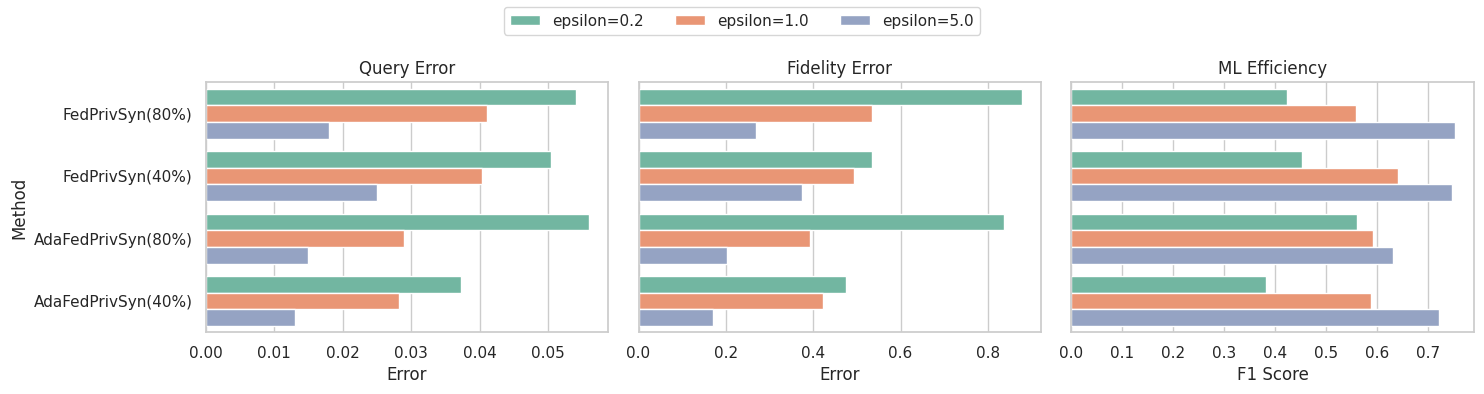

Here is the Python script that generated this plot: (Note: this script raises an exception after producing the figure.)
import matplotlib.pyplot as plt
import seaborn as sns
import pandas as pd

# ===== 配置部分 =====
metrics = ["Query Error", "Fidelity Error", "ML Efficiency"]
methods = ["FedPrivSyn(80%)", "FedPrivSyn(40%)", "AdaFedPrivSyn(80%)", "AdaFedPrivSyn(40%)"]
epsilons = [0.2, 1, 5]

results = {
    "Query Error": {
        "FedPrivSyn(80%)": [0.054, 0.041, 0.018],
        "FedPrivSyn(40%)": [0.050380367, 0.040376887, 0.025],
        "AdaFedPrivSyn(80%)": [0.056, 0.029, 0.015],
        "AdaFedPrivSyn(40%)": [0.037228569, 0.028181227, 0.013],
    },
    "Fidelity Error": {
        "FedPrivSyn(80%)": [0.878, 0.534, 0.27],
        "FedPrivSyn(40%)": [0.535225964, 0.492590347, 0.375],
        "AdaFedPrivSyn(80%)": [0.837, 0.393, 0.203],
        "AdaFedPrivSyn(40%)": [0.475327123, 0.42201696, 0.17],
    },
    "ML Efficiency": {
        "FedPrivSyn(80%)": [0.424, 0.559, 0.753],
        "FedPrivSyn(40%)": [0.453116058, 0.640734783, 0.747],
        "AdaFedPrivSyn(80%)": [0.561, 0.593, 0.632],
        "AdaFedPrivSyn(40%)": [0.381308571, 0.58795565, 0.721],
    }
}

# ===== 转换为 DataFrame =====
data = []
for metric in metrics:
    for method in methods:
        for i, eps in enumerate(epsilons):
            value = results[metric][method][i]
            data.append([metric, method, eps, value])

df = pd.DataFrame(data, columns=["Metric", "Method", "Epsilon", "Value"])

# ===== 画图部分 =====
sns.set(style="whitegrid", font_scale=1)

fig, axes = plt.subplots(1, len(metrics), figsize=(15, 4), sharey=True)

for i, metric in enumerate(metrics):
    ax = axes[i]
    subset = df[df["Metric"] == metric]
    sns.barplot(
        data=subset,
        y="Method", x="Value",
        hue="Epsilon",
        ax=ax,
        orient="h",
        palette="Set2"
    )
    ax.set_title(metric)
    # 修改横坐标名称
    if metric == "ML Efficiency":
        ax.set_xlabel("F1 Score")
    else:
        ax.set_xlabel("Error")
    ax.set_ylabel("Method" if i == 0 else "")

    ax.get_legend().remove()

# 统一图例并改成 epsilon=xxx 格式
handles, labels = axes[0].get_legend_handles_labels()
labels = [f"epsilon={l}" for l in labels]
fig.legend(handles, labels, loc="upper center", ncol=len(epsilons))

plt.tight_layout(rect=[0, 0, 1, 0.9])
plt.show()
fig.savefig('D:/Fed_Privsyn/Tabular-Data-Synthesis-Framework/draw_scripts/fig/epsilon_dist.pdf')